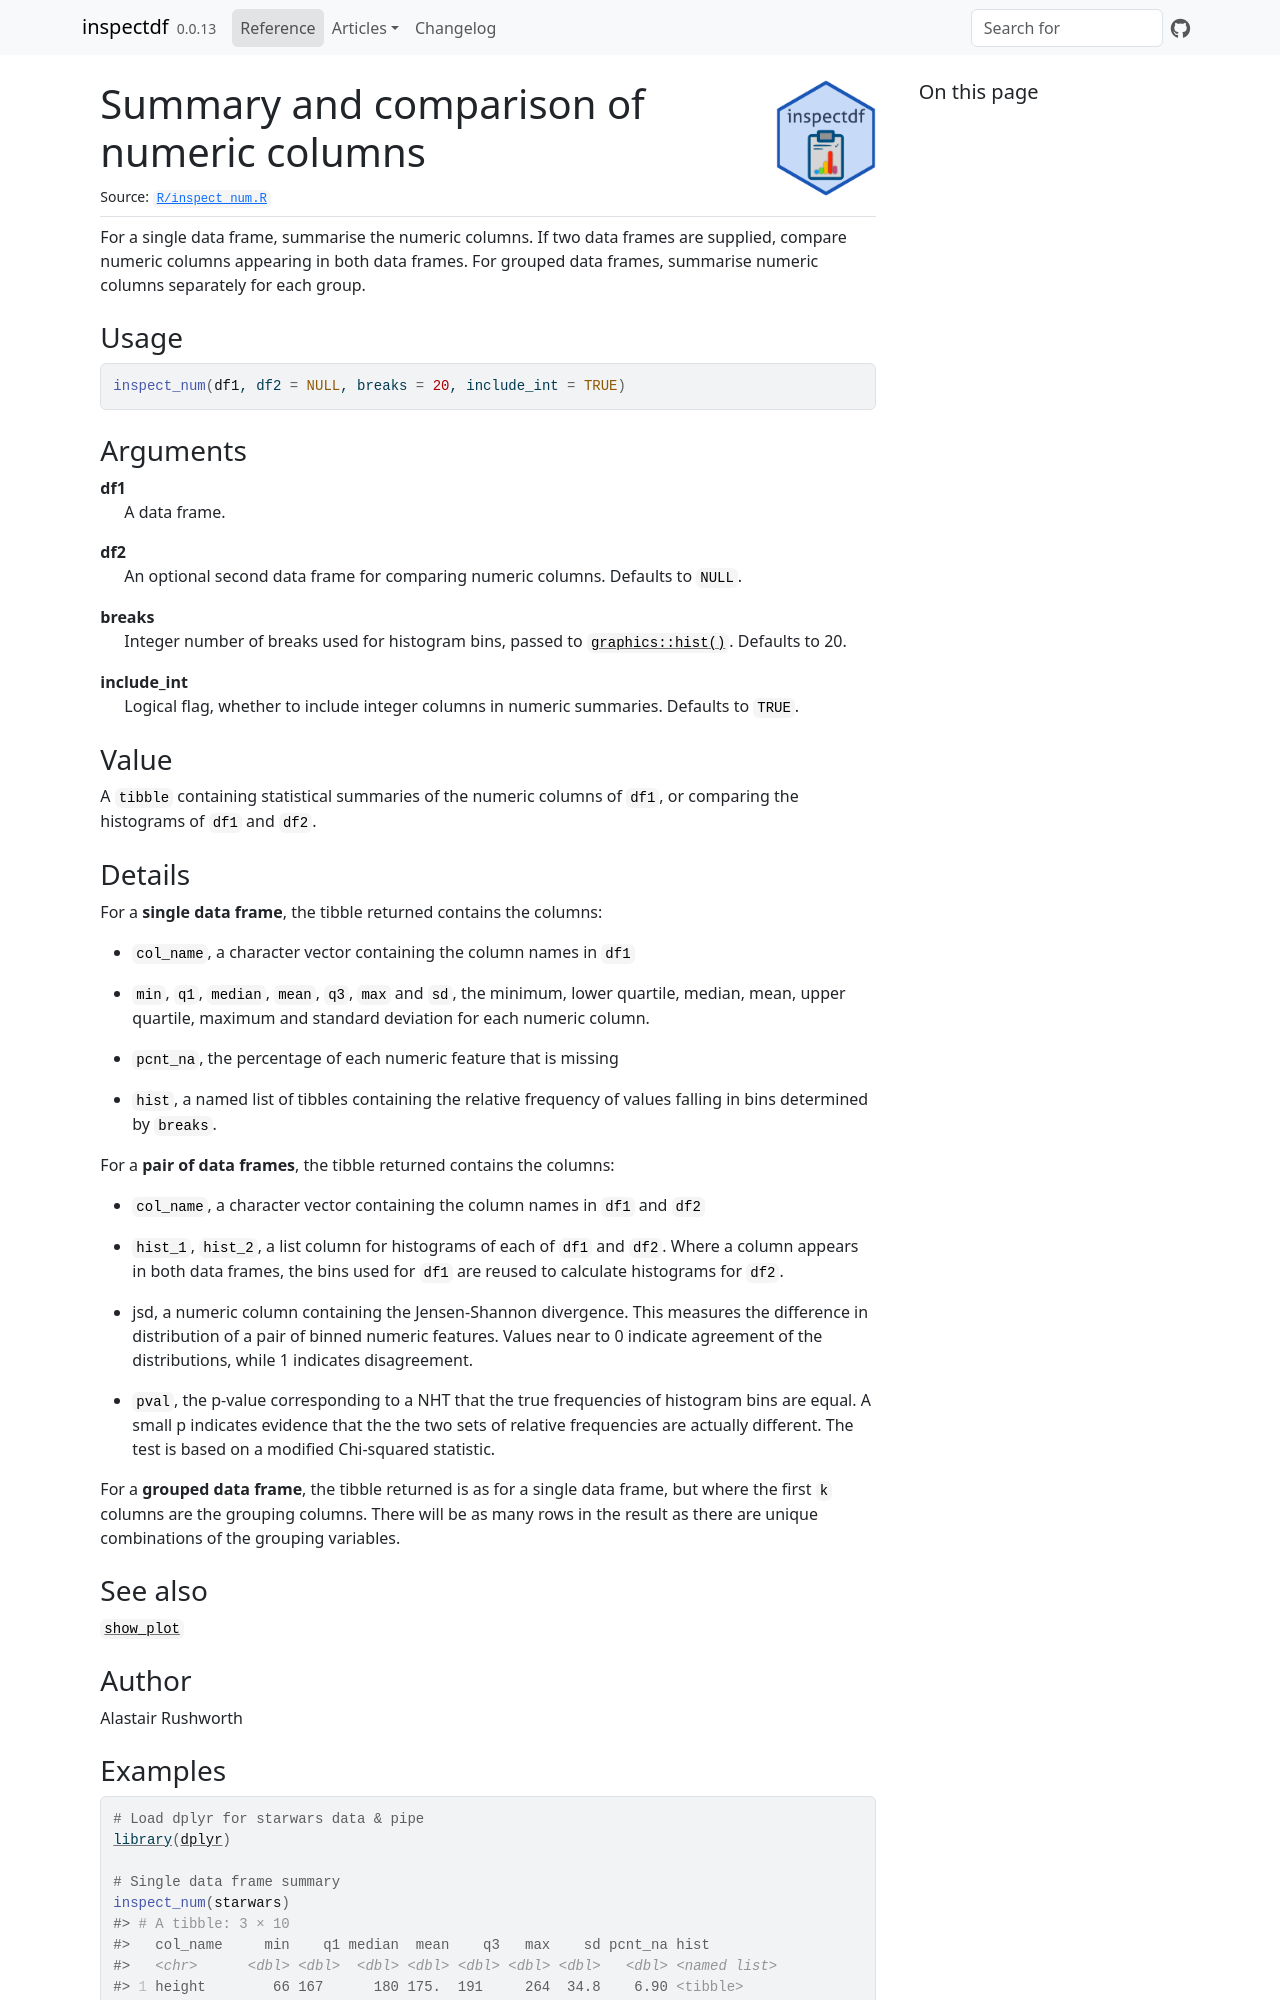

repository: alastairrushworth/inspectdf · page: reference/inspect_num.html · generator: jekyll

# Summary and comparison of numeric columns

For a single data frame, summarise the numeric columns. If two data
frames are supplied, compare numeric columns appearing in both data
frames. For grouped data frames, summarise numeric columns separately
for each group.

## Usage

``` r
inspect_num(df1, df2 = NULL, breaks = 20, include_int = TRUE)
```

## Arguments

- df1:

  A data frame.

- df2:

  An optional second data frame for comparing numeric columns. Defaults
  to `NULL`.

- breaks:

  Integer number of breaks used for histogram bins, passed to
  [`graphics::hist()`](https://rdrr.io/r/graphics/hist.html). Defaults
  to 20.

- include_int:

  Logical flag, whether to include integer columns in numeric summaries.
  Defaults to `TRUE`.

## Value

A `tibble` containing statistical summaries of the numeric columns of
`df1`, or comparing the histograms of `df1` and `df2`.

## Details

For a **single data frame**, the tibble returned contains the columns:\

- `col_name`, a character vector containing the column names in `df1`

- `min`, `q1`, `median`, `mean`, `q3`, `max` and `sd`, the minimum,
  lower quartile, median, mean, upper quartile, maximum and standard
  deviation for each numeric column.

- `pcnt_na`, the percentage of each numeric feature that is missing

- `hist`, a named list of tibbles containing the relative frequency of
  values falling in bins determined by `breaks`.

For a **pair of data frames**, the tibble returned contains the
columns:\

- `col_name`, a character vector containing the column names in `df1`
  and `df2`

- `hist_1`, `hist_2`, a list column for histograms of each of `df1` and
  `df2`. Where a column appears in both data frames, the bins used for
  `df1` are reused to calculate histograms for `df2`.

- jsd, a numeric column containing the Jensen-Shannon divergence. This
  measures the difference in distribution of a pair of binned numeric
  features. Values near to 0 indicate agreement of the distributions,
  while 1 indicates disagreement.

- `pval`, the p-value corresponding to a NHT that the true frequencies
  of histogram bins are equal. A small p indicates evidence that the the
  two sets of relative frequencies are actually different. The test is
  based on a modified Chi-squared statistic.

For a **grouped data frame**, the tibble returned is as for a single
data frame, but where the first `k` columns are the grouping columns.
There will be as many rows in the result as there are unique
combinations of the grouping variables.

## See also

[`show_plot`](https://alastairrushworth.com/inspectdf/reference/show_plot.md)

## Author

Alastair Rushworth
